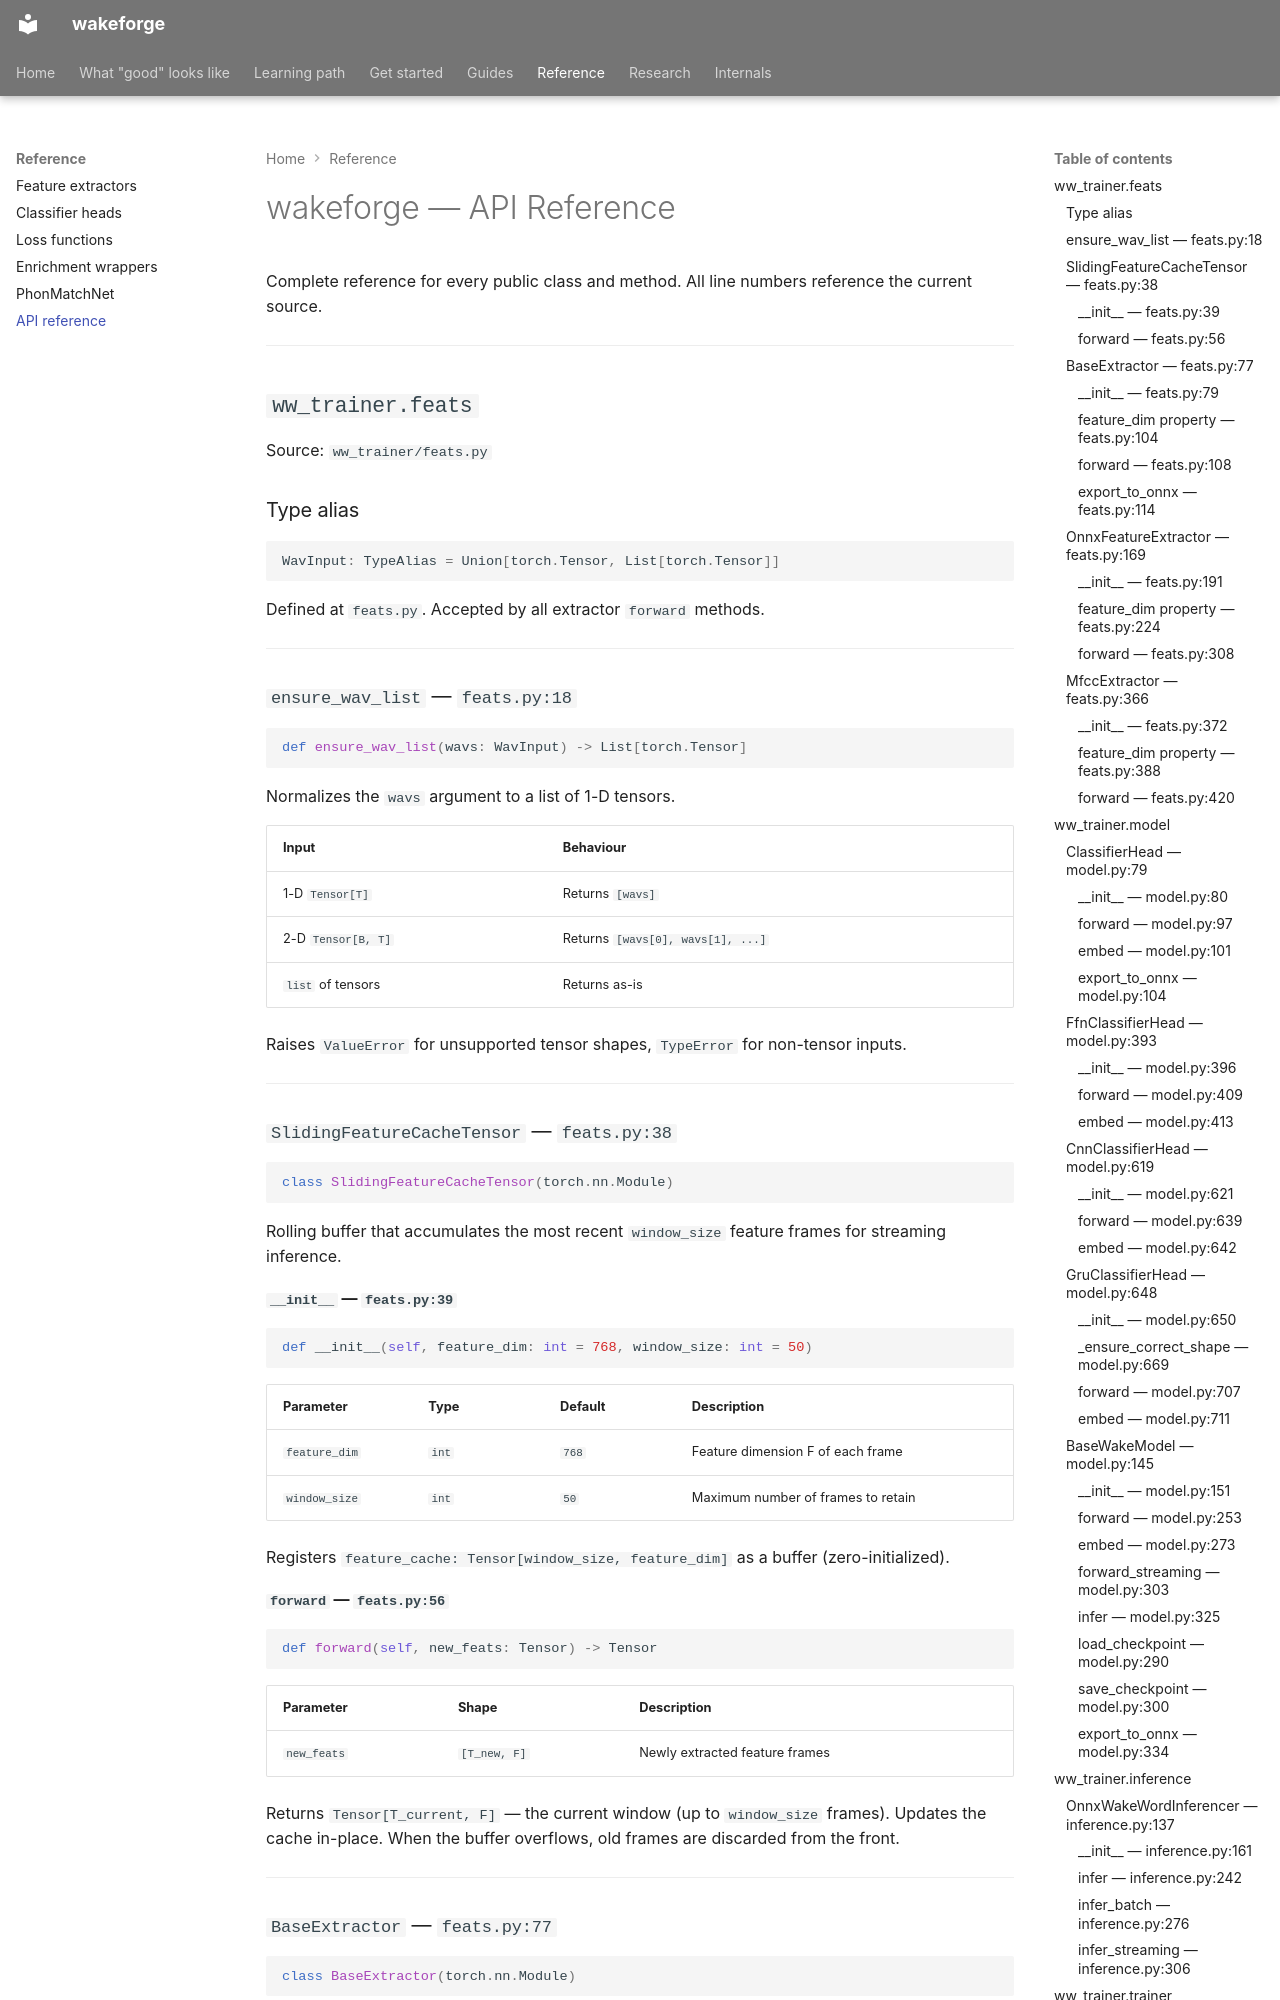

repository: TigreGotico/wakeforge · page: reference/api/index.html · generator: mkdocs

# wakeforge — API Reference

Complete reference for every public class and method. All line numbers reference the current source.

---

## `ww_trainer.feats`

Source: `ww_trainer/feats.py`

### Type alias

```python
WavInput: TypeAlias = Union[torch.Tensor, List[torch.Tensor]]
```

Defined at `feats.py`. Accepted by all extractor `forward` methods.

---

### `ensure_wav_list` — `feats.py:18`

```python
def ensure_wav_list(wavs: WavInput) -> List[torch.Tensor]
```

Normalizes the `wavs` argument to a list of 1-D tensors.

| Input | Behaviour |
|-------|-----------|
| 1-D `Tensor[T]` | Returns `[wavs]` |
| 2-D `Tensor[B, T]` | Returns `[wavs[0], wavs[1], ...]` |
| `list` of tensors | Returns as-is |

Raises `ValueError` for unsupported tensor shapes, `TypeError` for non-tensor inputs.

---

### `SlidingFeatureCacheTensor` — `feats.py:38`

```python
class SlidingFeatureCacheTensor(torch.nn.Module)
```

Rolling buffer that accumulates the most recent `window_size` feature frames for streaming inference.

#### `__init__` — `feats.py:39`

```python
def __init__(self, feature_dim: int = 768, window_size: int = 50)
```

| Parameter | Type | Default | Description |
|-----------|------|---------|-------------|
| `feature_dim` | `int` | `768` | Feature dimension F of each frame |
| `window_size` | `int` | `50` | Maximum number of frames to retain |

Registers `feature_cache: Tensor[window_size, feature_dim]` as a buffer (zero-initialized).

#### `forward` — `feats.py:56`

```python
def forward(self, new_feats: Tensor) -> Tensor
```

| Parameter | Shape | Description |
|-----------|-------|-------------|
| `new_feats` | `[T_new, F]` | Newly extracted feature frames |

Returns `Tensor[T_current, F]` — the current window (up to `window_size` frames). Updates the cache in-place. When the buffer overflows, old frames are discarded from the front.

---

### `BaseExtractor` — `feats.py:77`

```python
class BaseExtractor(torch.nn.Module)
```

Abstract base for all feature extractors.

#### `__init__` — `feats.py:79`

```python
def __init__(self, sample_rate: int = 16000, device: str = "auto") -> None
```

`device="auto"` selects CUDA if available, otherwise CPU.

#### `feature_dim` property — `feats.py:104`

```python
@property
def feature_dim(self) -> int
```

Abstract. Subclasses must return the integer feature dimension F. Raises `NotImplementedError` in the base class.
